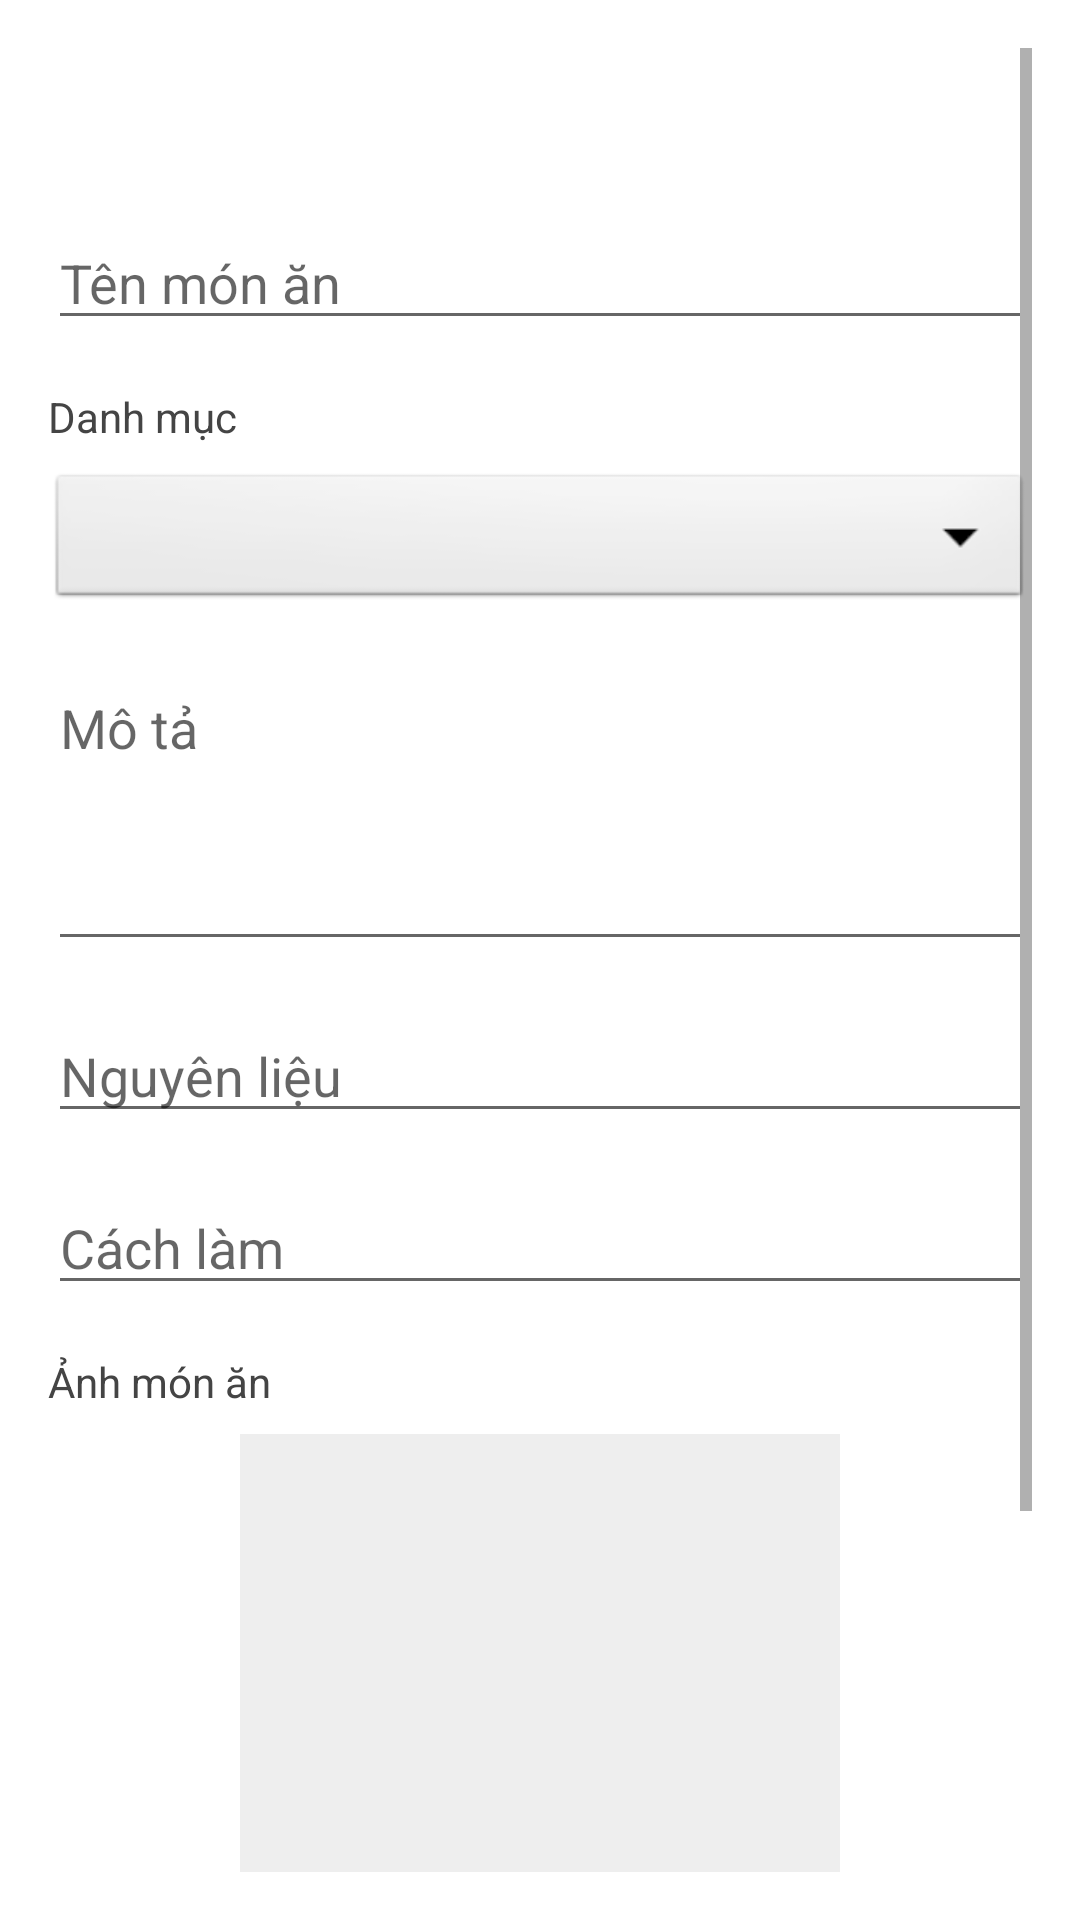

This screen was rendered from an Android layout file. Write that file and the resources it references.
<!-- AndroidManifest.xml: activity theme Theme.AppCompat.Light.NoActionBar -->
<!-- res/layout/activity_add_food.xml -->
<?xml version="1.0" encoding="utf-8"?>
<ScrollView xmlns:android="http://schemas.android.com/apk/res/android"
    xmlns:app="http://schemas.android.com/apk/res-auto"
    android:layout_width="match_parent"
    android:layout_height="match_parent"
    android:background="#FFF"
    android:padding="16dp">

    <LinearLayout
        android:layout_width="match_parent"
        android:layout_height="wrap_content"
        android:orientation="vertical">

        <androidx.appcompat.widget.Toolbar
            android:id="@+id/toolbar"
            android:layout_width="match_parent"
            android:layout_height="?attr/actionBarSize"
            android:background="#FFF"
            android:elevation="0dp"
            android:minHeight="?attr/actionBarSize"
            android:paddingStart="20dp"
            android:paddingTop="8dp"
            android:paddingBottom="8dp"/>


        <com.google.android.material.textfield.TextInputLayout
            android:layout_width="match_parent"
            android:layout_height="wrap_content"
            android:layout_marginBottom="16dp"
            app:hintEnabled="false">

            <com.google.android.material.textfield.TextInputEditText
                android:id="@+id/etFoodName"
                android:layout_width="match_parent"
                android:layout_height="wrap_content"
                android:hint="Tên món ăn"
                android:inputType="textCapWords"/>
        </com.google.android.material.textfield.TextInputLayout>

        <TextView
            android:layout_width="match_parent"
            android:layout_height="wrap_content"
            android:text="Danh mục"
            android:textColor="#444"
            android:textSize="14sp"
            android:layout_marginBottom="8dp"/>

        <Spinner
            android:id="@+id/spCategory"
            android:layout_width="match_parent"
            android:layout_height="48dp"
            android:background="@android:drawable/btn_dropdown"
            android:paddingStart="8dp"
            android:paddingEnd="8dp"
            android:layout_marginBottom="16dp"/>


        <com.google.android.material.textfield.TextInputLayout
            android:layout_width="match_parent"
            android:layout_height="wrap_content"
            android:layout_marginBottom="16dp"
            app:hintEnabled="false">

            <com.google.android.material.textfield.TextInputEditText
                android:id="@+id/etDescription"
                android:layout_width="match_parent"
                android:layout_height="100dp"
                android:hint="Mô tả"
                android:gravity="start|top"
                android:inputType="textMultiLine"/>
        </com.google.android.material.textfield.TextInputLayout>


        <com.google.android.material.textfield.TextInputLayout
            android:layout_width="match_parent"
            android:layout_height="wrap_content"
            android:layout_marginBottom="16dp"
            app:hintEnabled="false">

            <com.google.android.material.textfield.TextInputEditText
                android:id="@+id/etMaterial"
                android:layout_width="match_parent"
                android:layout_height="wrap_content"
                android:hint="Nguyên liệu"
                android:inputType="textCapWords"/>
        </com.google.android.material.textfield.TextInputLayout>

        <com.google.android.material.textfield.TextInputLayout
            android:layout_width="match_parent"
            android:layout_height="wrap_content"
            android:layout_marginBottom="16dp"
            app:hintEnabled="false">

            <com.google.android.material.textfield.TextInputEditText
                android:id="@+id/etRecipe"
                android:layout_width="match_parent"
                android:layout_height="wrap_content"
                android:hint="Cách làm"
                android:inputType="textCapWords"/>
        </com.google.android.material.textfield.TextInputLayout>

        <TextView
            android:layout_width="match_parent"
            android:layout_height="wrap_content"
            android:text="Ảnh món ăn"
            android:textColor="#444"
            android:textSize="14sp"
            android:layout_marginBottom="8dp"/>

        <LinearLayout
            android:layout_width="match_parent"
            android:layout_height="wrap_content"
            android:orientation="vertical"
            android:gravity="center">

            <ImageView
                android:id="@+id/ivFoodImage"
                android:layout_width="200dp"
                android:layout_height="200dp"
                android:src="@drawable/image_add"
                android:scaleType="centerCrop"
                android:background="@drawable/placeholder"
                android:layout_marginBottom="8dp"/>

            <Button
                android:id="@+id/btnPickImage"
                android:layout_width="wrap_content"
                android:layout_height="40dp"
                android:text="Chọn ảnh"
                android:backgroundTint="#FF0000"
                android:textColor="#FFF"
                app:cornerRadius="20dp"/>
        </LinearLayout>

        
        <Button
            android:id="@+id/btnAddFood"
            android:layout_width="match_parent"
            android:layout_height="48dp"
            android:text="Thêm món ăn"
            android:layout_marginTop="24dp"
            android:backgroundTint="#FF0000"
            android:textColor="#FFF"
            app:cornerRadius="24dp"/>
    </LinearLayout>
</ScrollView>
<!-- resources referenced by this layout -->
<resources>
  <!-- drawable placeholder (drawable) -->
  <?xml version="1.0" encoding="utf-8"?>
  <shape xmlns:android="http://schemas.android.com/apk/res/android"
      android:shape="rectangle">
      <solid android:color="#EEEEEE"/>
      <corners android:radius="0dp"/>
  </shape>
</resources>
